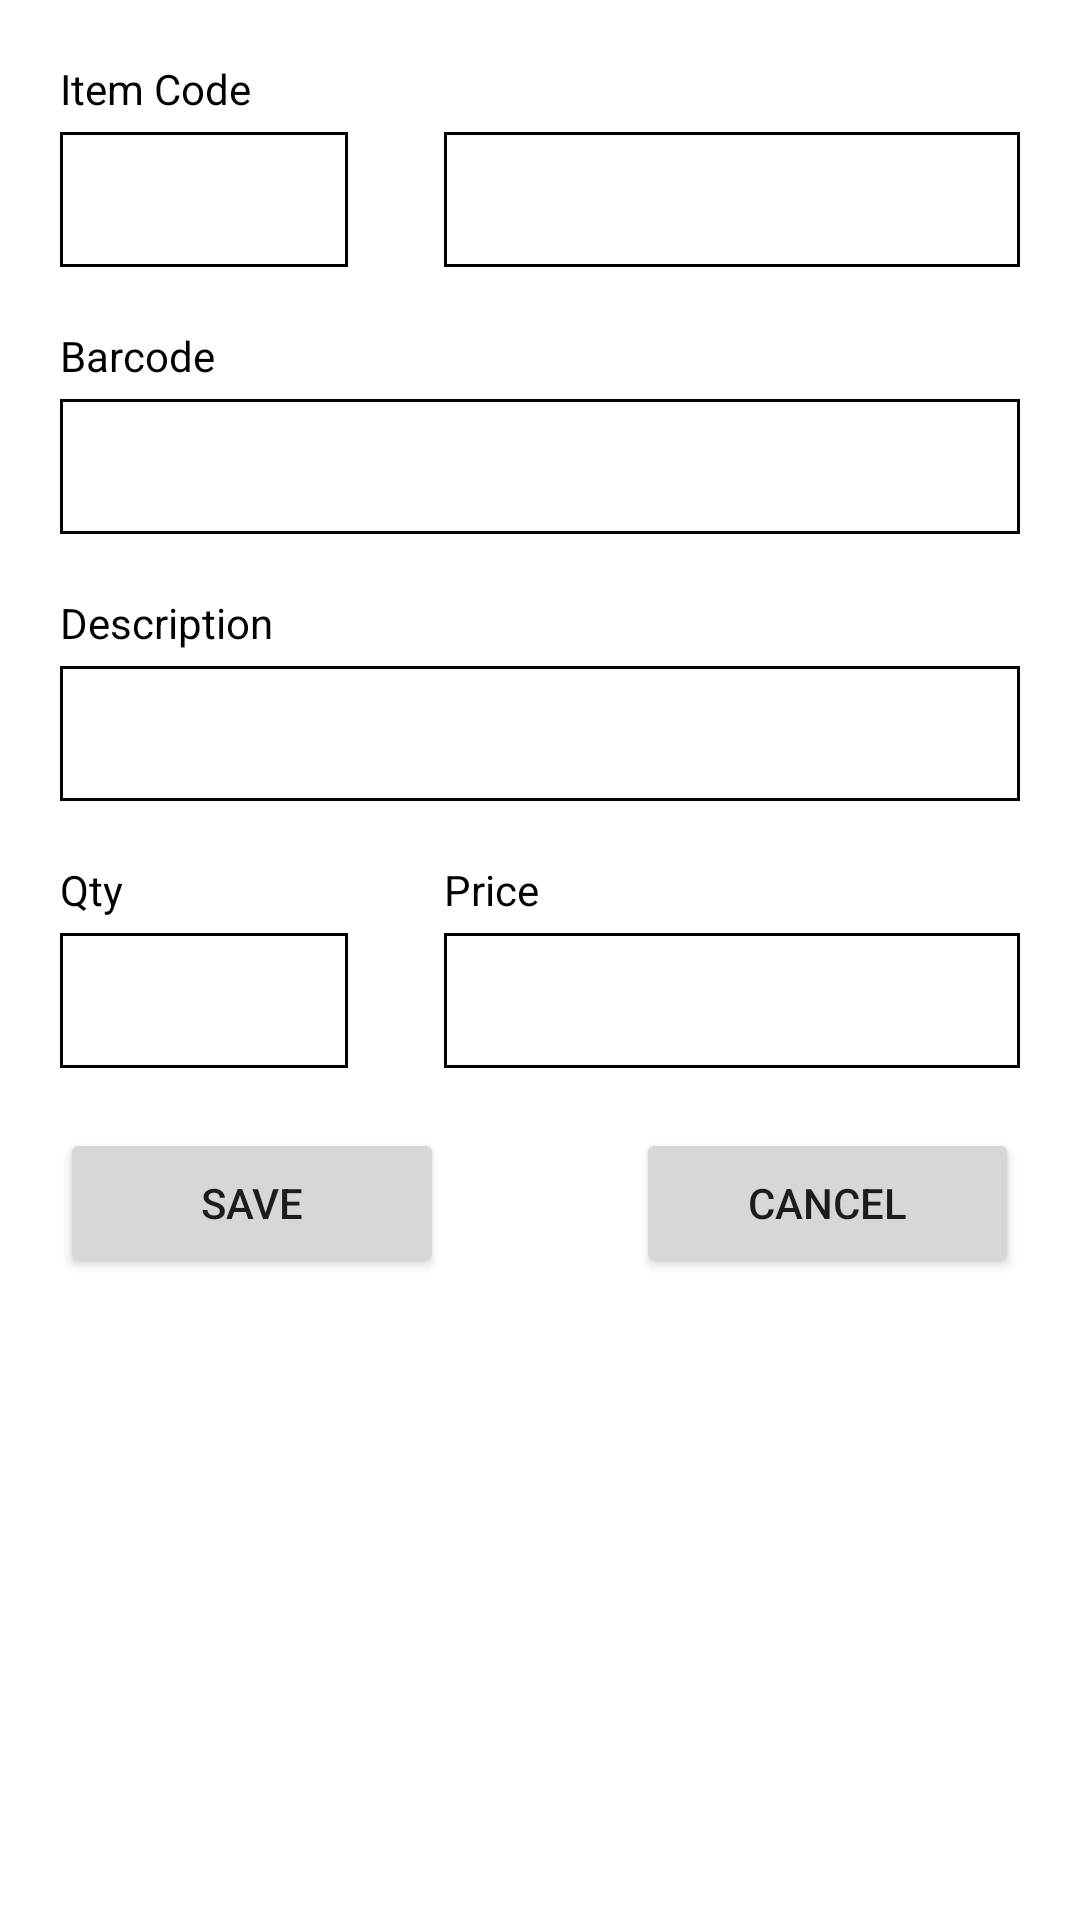

Reconstruct the res/layout file that produces this screen, plus the resources it refers to.
<!-- AndroidManifest.xml: application theme Theme.ICC -->
<!-- res/layout/edit_qty.xml -->
<?xml version="1.0" encoding="utf-8"?>
<LinearLayout
    xmlns:android="http://schemas.android.com/apk/res/android" android:layout_width="match_parent"
    android:layout_height="match_parent"
    android:orientation="vertical">

    <TextView
        android:layout_width="match_parent"
        android:layout_height="wrap_content"
        android:layout_marginLeft="20dp"
        android:layout_marginTop="20dp"
        android:layout_marginRight="20dp"
        android:text="Item Code"
        android:textColor="#000000"/>

    <LinearLayout
        android:layout_width="match_parent"
        android:layout_height="wrap_content"
        android:weightSum="1"
        android:orientation="horizontal"
        android:layout_marginLeft="20dp"
        android:layout_marginTop="5dp"
        android:layout_marginRight="20dp">

        <EditText
            android:id="@+id/edt_bui"
            android:layout_width="0dp"
            android:layout_height="45dp"
            android:layout_weight="0.3"
            android:focusable="false"
            android:background="@drawable/textview_background"/>

        <View
            android:layout_width="0dp"
            android:layout_height="45dp"
            android:layout_weight="0.1" />

        <EditText
            android:id="@+id/edt_item"
            android:layout_width="0dp"
            android:layout_height="45dp"
            android:layout_weight="0.6"
            android:focusable="false"
            android:background="@drawable/textview_background"/>
    </LinearLayout>

    <TextView
        android:layout_width="match_parent"
        android:layout_height="wrap_content"
        android:layout_marginLeft="20dp"
        android:layout_marginTop="20dp"
        android:layout_marginRight="20dp"
        android:text="Barcode"
        android:textColor="#000000"/>

    <EditText
        android:id="@+id/edt_bc"
        android:layout_width="match_parent"
        android:layout_height="45dp"
        android:layout_marginLeft="20dp"
        android:layout_marginTop="5dp"
        android:layout_marginRight="20dp"
        android:focusable="false"
        android:background="@drawable/textview_background"
        android:textColor="#000000"/>


    <TextView
        android:layout_width="match_parent"
        android:layout_height="wrap_content"
        android:layout_marginLeft="20dp"
        android:layout_marginTop="20dp"
        android:layout_marginRight="20dp"
        android:text="Description"
        android:textColor="#000000"/>

    <EditText
        android:id="@+id/edt_desc"
        android:layout_width="match_parent"
        android:layout_height="45dp"
        android:layout_marginLeft="20dp"
        android:layout_marginTop="5dp"
        android:layout_marginRight="20dp"
        android:focusable="false"
        android:background="@drawable/textview_background"
        android:textColor="#000000"/>

    <LinearLayout
        android:layout_width="match_parent"
        android:layout_height="wrap_content"
        android:weightSum="1"
        android:orientation="horizontal"
        android:layout_marginLeft="20dp"
        android:layout_marginTop="20dp"
        android:layout_marginRight="20dp">

        <TextView
            android:layout_width="0dp"
            android:layout_height="wrap_content"
            android:layout_weight="0.3"
            android:text="Qty"
            android:textColor="#000000"/>
        <View
            android:layout_width="0dp"
            android:layout_height="1dp"
            android:layout_weight="0.1" />

        <TextView
            android:layout_width="0dp"
            android:layout_height="wrap_content"
            android:layout_weight="0.6"
            android:text="Price"
            android:textColor="#000000"/>
    </LinearLayout>

    <LinearLayout
        android:layout_width="match_parent"
        android:layout_height="wrap_content"
        android:weightSum="1"
        android:orientation="horizontal"
        android:layout_marginLeft="20dp"
        android:layout_marginTop="5dp"
        android:layout_marginRight="20dp">

        <EditText
            android:id="@+id/edt_qty"
            android:layout_width="0dp"
            android:layout_height="45dp"
            android:layout_weight="0.3"
            android:selectAllOnFocus="true"
            android:focusedByDefault="true"
            android:background="@drawable/textview_background"/>

        <View
            android:layout_width="0dp"
            android:layout_height="45dp"
            android:layout_weight="0.1" />

        <EditText
            android:id="@+id/edt_price"
            android:layout_width="0dp"
            android:layout_height="45dp"
            android:layout_weight="0.6"
            android:focusable="false"
            android:background="@drawable/textview_background"/>
    </LinearLayout>

    <LinearLayout
        android:layout_width="match_parent"
        android:layout_height="wrap_content"
        android:orientation="horizontal"
        android:weightSum="1"
        android:layout_marginLeft="20dp"
        android:layout_marginTop="20dp"
        android:layout_marginRight="20dp">

        <Button
            android:id="@+id/btn_save"
            android:layout_width="0dp"
            android:layout_height="50dp"
            android:layout_weight="0.4"
            android:text="Save"/>

        <View
            android:layout_width="0dp"
            android:layout_height="45dp"
            android:layout_weight="0.2" />

        <Button
            android:id="@+id/btn_canel"
            android:layout_width="0dp"
            android:layout_height="50dp"
            android:layout_weight="0.4"
            android:text="Cancel"/>

    </LinearLayout>
</LinearLayout>
<!-- resources referenced by this layout -->
<resources>
  <!-- drawable textview_background (drawable) -->
  <?xml version="1.0" encoding="UTF-8"?>
  <shape xmlns:android="http://schemas.android.com/apk/res/android" android:id="@+id/textview_background_shape">
      <stroke android:width="1dp" android:color="#000000" />
      <padding android:left="2dp"
          android:top="2dp"
          android:right="2dp"
          android:bottom="2dp" />
      <solid android:color="#ffffffff" />
  </shape>
  <style name="Theme.ICC" parent="Theme.MaterialComponents.DayNight.DarkActionBar">
          
          <item name="colorPrimary">@color/purple_500</item>
          <item name="colorPrimaryVariant">@color/purple_700</item>
          <item name="colorOnPrimary">@color/white</item>
          
          <item name="colorSecondary">@color/teal_200</item>
          <item name="colorSecondaryVariant">@color/teal_700</item>
          <item name="colorOnSecondary">@color/black</item>
          
          <item name="android:statusBarColor" tools:targetApi="l">?attr/colorPrimaryVariant</item>
          
      </style>
  <!-- not gathered from this repository: default colours our renderer supplied (Android Studio template values) -->
  <color name="purple_500">#FF6200EE</color>
  <color name="purple_700">#FF3700B3</color>
  <color name="teal_200">#FF03DAC5</color>
  <color name="teal_700">#FF018786</color>
  <color name="black">#FF000000</color>
  <color name="white">#FFFFFFFF</color>
</resources>
